Image classification data set "augmented_synth_line" (psykodan/aiPrint-Data-Creation on GitHub). Class labels (3): good, over-printed, under-printed.

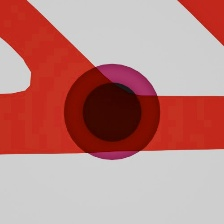
Label: under-printed

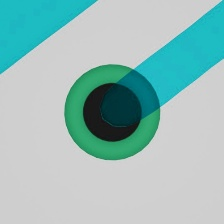
Label: under-printed

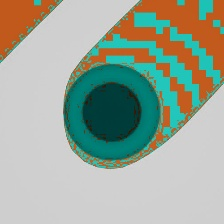
Label: over-printed

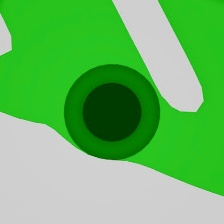
Label: over-printed

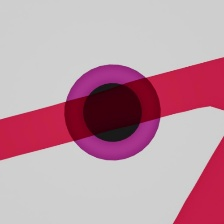
Label: good

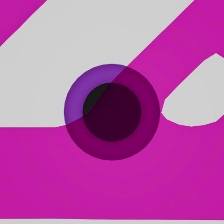
Label: good
